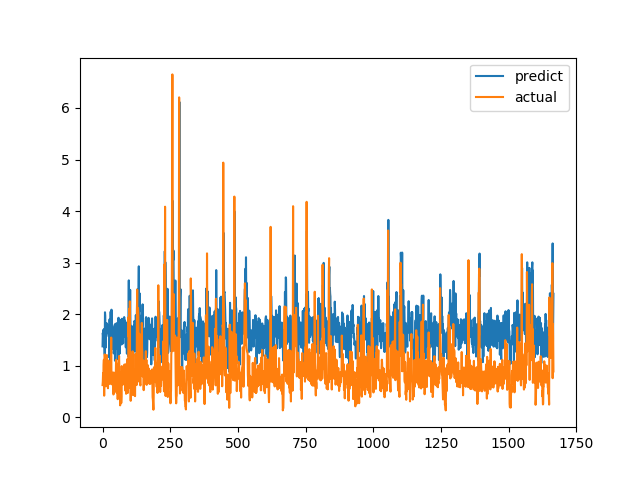

Source data for this figure (header and first rows):
predict, actual
1.375, 0.6238
1.636, 0.6915
1.571, 0.8558
1.696, 0.7094
1.645, 1.015
1.366, 1.116
1.711, 0.4183
1.478, 1.002
1.22, 1.219
2.036, 1.143
1.967, 0.6528
1.347, 0.6747
1.819, 0.601
1.592, 0.6695
1.822, 0.6538
1.717, 0.7814
1.819, 1.206
1.648, 0.8469
1.781, 0.8286
1.778, 0.6482
1.785, 0.5624
1.658, 0.7183
1.678, 1.1
1.565, 0.9542
1.765, 0.729
1.162, 0.6694
1.9, 0.8631
1.637, 0.6465
0.8674, 0.8223
1.544, 0.9236
2.048, 0.8301
1.477, 1.067
1.737, 1.546
2.087, 0.6827
1.714, 0.6386
1.521, 0.6464
1.423, 0.6881
1.322, 0.7274
1.595, 0.65
1.739, 0.8694
1.629, 0.4409
1.239, 0.4519
1.281, 0.7575
1.319, 0.4952
1.529, 0.6851
1.794, 0.7244
1.097, 0.8654
1.457, 0.74
1.813, 0.8071
1.435, 0.8204
1.387, 1.114
1.336, 1.109
1.765, 0.4751
1.826, 1.039
1.795, 0.9458
1.727, 0.7878
1.128, 0.3505
1.635, 0.9368
1.174, 0.9868
1.93, 0.647
... 1,607 more rows
